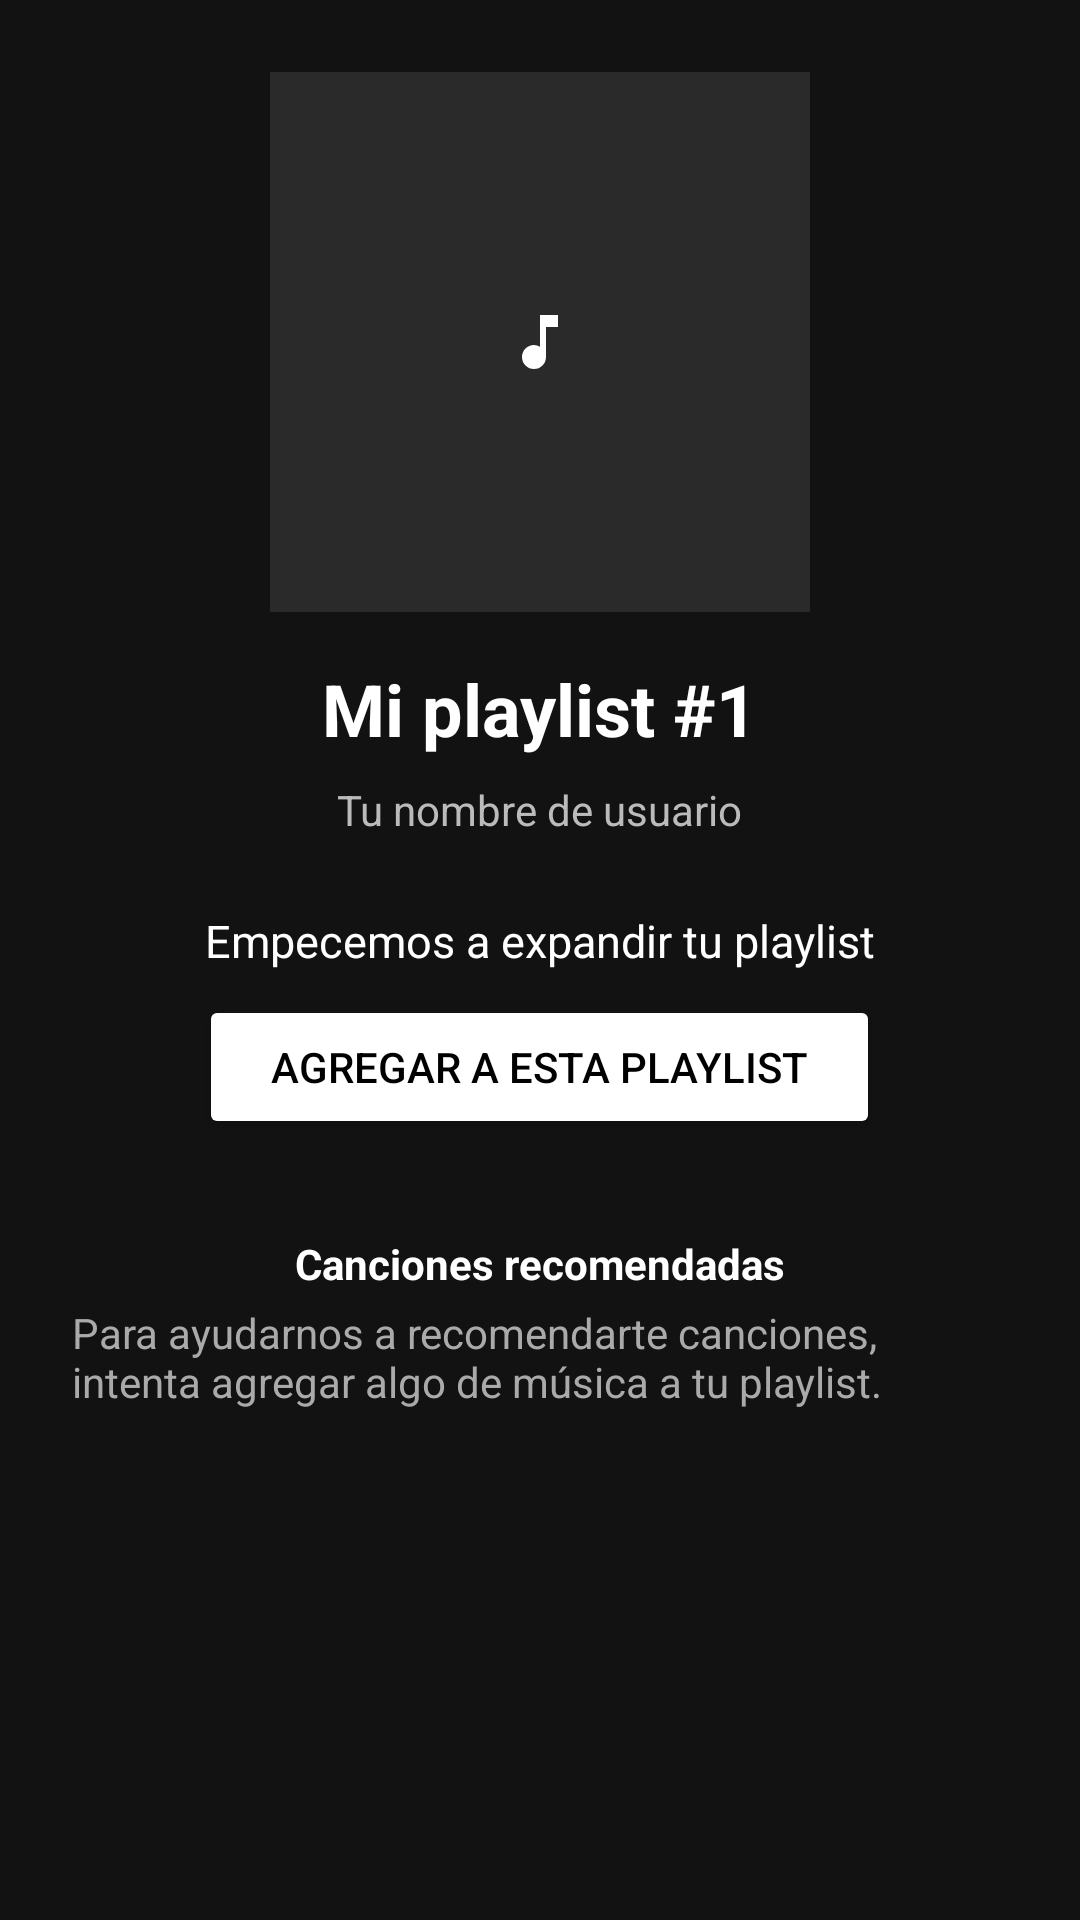

Produce the Android XML layout that renders to this screen, including the resource entries it uses.
<!-- AndroidManifest.xml: application theme Theme.GuiaPrueba -->
<!-- res/layout/tutorial_playlist_step_4.xml -->
<?xml version="1.0" encoding="utf-8"?>
<ScrollView xmlns:android="http://schemas.android.com/apk/res/android"
    android:layout_width="match_parent"
    android:layout_height="match_parent"
    android:background="#121212"
    android:padding="24dp">

    <LinearLayout
        android:layout_width="match_parent"
        android:layout_height="wrap_content"
        android:orientation="vertical"
        android:gravity="center_horizontal">

        
        <ImageView
            android:layout_width="180dp"
            android:layout_height="180dp"
            android:src="@drawable/ic_playlist"
            android:background="#2A2A2A"
            android:scaleType="centerInside"
            android:layout_marginBottom="16dp" />

        
        <TextView
            android:id="@+id/textPlaylistName"
            android:layout_width="wrap_content"
            android:layout_height="wrap_content"
            android:text="Mi playlist #1"
            android:textColor="#FFFFFF"
            android:textSize="24sp"
            android:textStyle="bold"
            android:layout_marginBottom="8dp" />

        
        <TextView
            android:layout_width="wrap_content"
            android:layout_height="wrap_content"
            android:text="Tu nombre de usuario"
            android:textColor="#BBBBBB"
            android:textSize="14sp"
            android:layout_marginBottom="24dp" />

        
        <TextView
            android:layout_width="wrap_content"
            android:layout_height="wrap_content"
            android:text="Empecemos a expandir tu playlist"
            android:textColor="#FFFFFF"
            android:textSize="15sp"
            android:layout_marginBottom="8dp" />

        <Button
            android:id="@+id/btnAgregarPlaylist"
            android:layout_width="wrap_content"
            android:layout_height="wrap_content"
            android:text="Agregar a esta playlist"
            android:backgroundTint="#FFFFFF"
            android:textColor="#000000"
            android:layout_marginBottom="32dp"
            android:paddingStart="24dp"
            android:paddingEnd="24dp" />

        <TextView
            android:layout_width="wrap_content"
            android:layout_height="wrap_content"
            android:text="Canciones recomendadas"
            android:textColor="#FFFFFF"
            android:textStyle="bold"
            android:layout_marginBottom="4dp" />

        <TextView
            android:layout_width="wrap_content"
            android:layout_height="wrap_content"
            android:text="Para ayudarnos a recomendarte canciones, intenta agregar algo de música a tu playlist."
            android:textColor="#AAAAAA"
            android:textSize="14sp"
            android:layout_marginBottom="24dp" />
    </LinearLayout>
</ScrollView>
<!-- resources referenced by this layout -->
<resources>
  <!-- drawable ic_playlist (drawable) -->
  <?xml version="1.0" encoding="utf-8"?>
  <vector xmlns:android="http://schemas.android.com/apk/res/android"
      android:width="24dp"
      android:height="24dp"
      android:viewportWidth="24.0"
      android:viewportHeight="24.0">
      <path
          android:fillColor="#FFFFFFFF"
          android:pathData="M12,3v10.55A4,4 0 0,0 10,13a4,4 0 1,0 4,4V7h4V3h-6z" />
  </vector>
  <style name="Theme.GuiaPrueba" parent="Base.Theme.GuiaPrueba" />
  <style name="Base.Theme.GuiaPrueba" parent="Theme.Material3.DayNight.NoActionBar">
          
          
      </style>
</resources>
